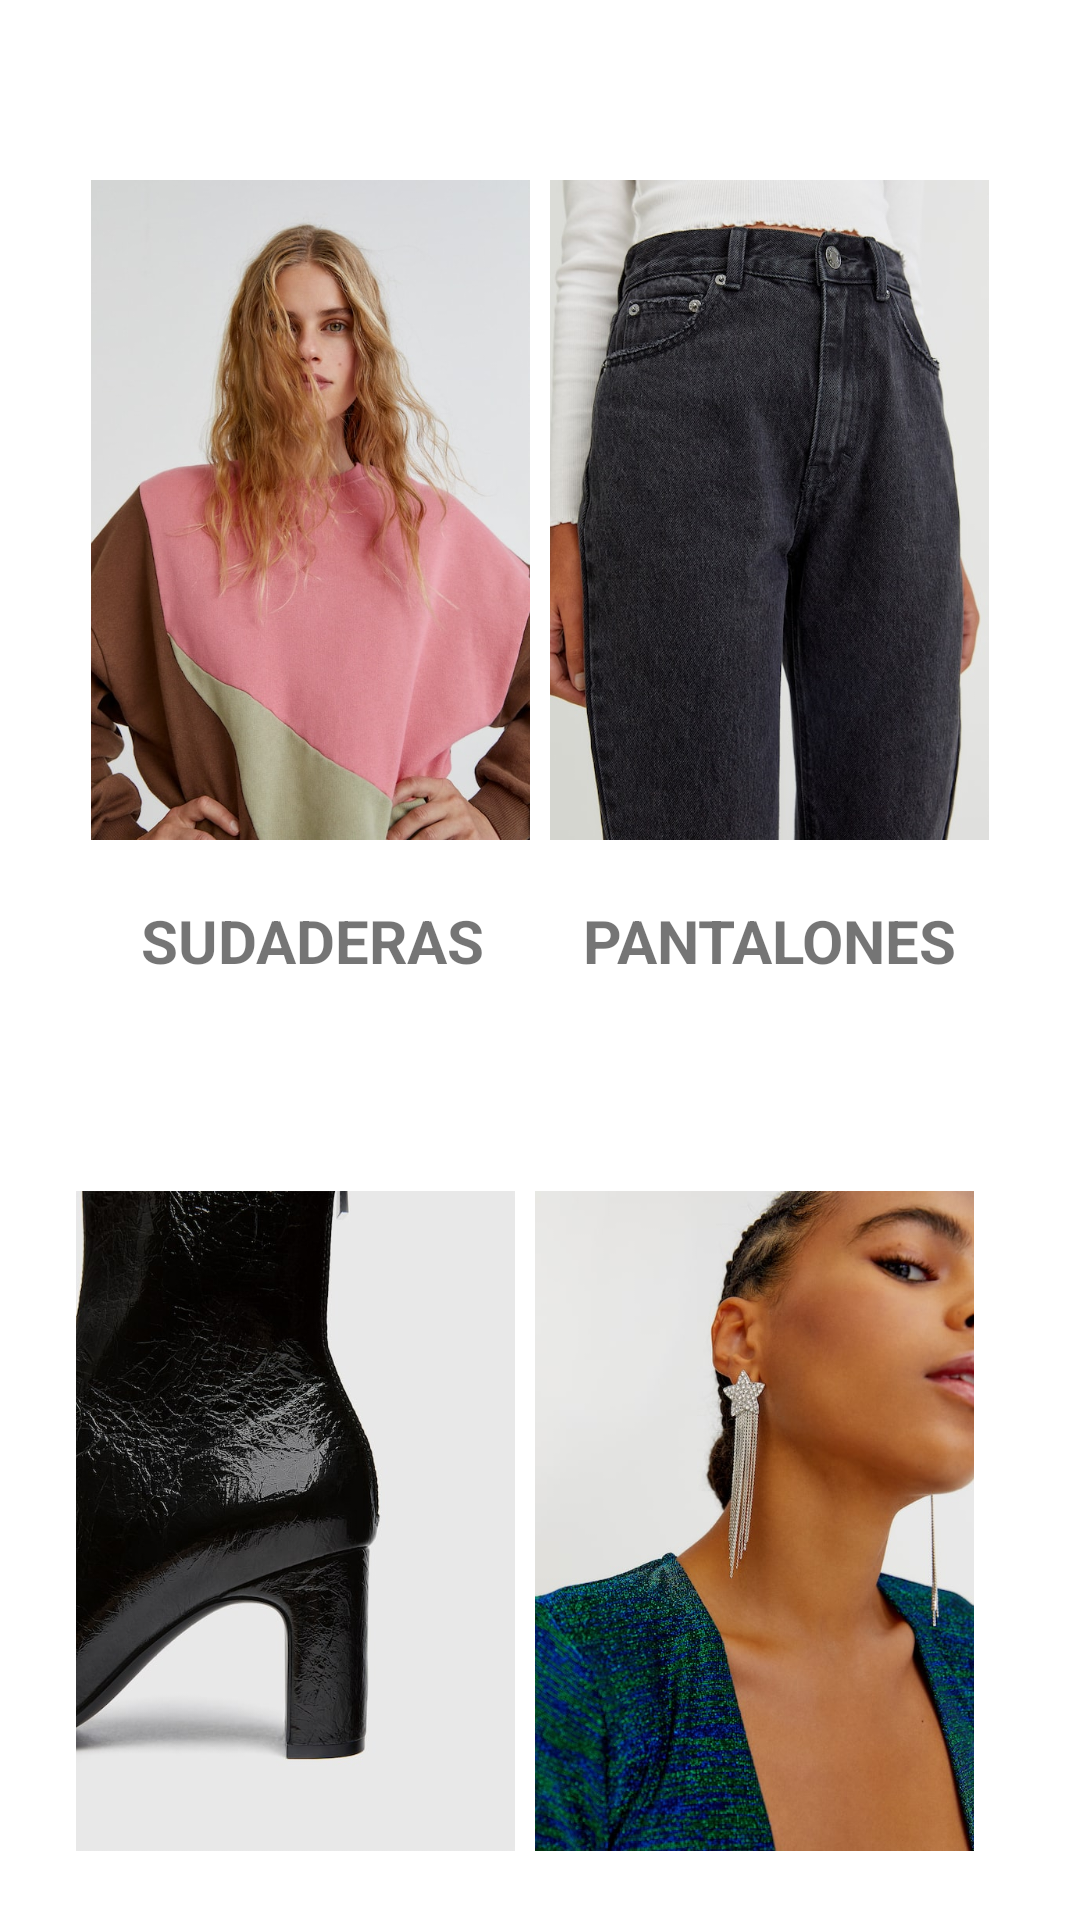

Write the Android layout XML for this screen, with the resource values it uses.
<!-- AndroidManifest.xml: application theme Theme.PutItOn -->
<!-- res/layout/fragment_apartados_ropa.xml -->
<?xml version="1.0" encoding="utf-8"?>
<androidx.constraintlayout.widget.ConstraintLayout xmlns:android="http://schemas.android.com/apk/res/android"
    xmlns:app="http://schemas.android.com/apk/res-auto"
    xmlns:tools="http://schemas.android.com/tools"
    android:id="@+id/frameLayout"
    android:layout_width="match_parent"
    android:layout_height="match_parent"
    tools:context=".ApartadosRopa">

    <ImageButton
        android:id="@+id/btn_ms"
        android:layout_width="157dp"
        android:layout_height="220dp"
        android:layout_marginStart="25dp"
        android:layout_marginTop="60dp"
        android:background="@null"
        android:scaleType="fitCenter"
        android:src="@drawable/mujersudaderas"
        app:layout_constraintStart_toStartOf="parent"
        app:layout_constraintTop_toTopOf="parent"
        tools:ignore="SpeakableTextPresentCheck" />

    <ImageButton
        android:id="@+id/btn_mp"
        android:layout_width="157dp"
        android:layout_height="220dp"
        android:layout_marginTop="60dp"
        android:layout_marginEnd="25dp"
        android:background="@null"
        android:scaleType="fitCenter"
        android:src="@drawable/mujerpantalones"
        app:layout_constraintEnd_toEndOf="parent"
        app:layout_constraintTop_toTopOf="parent"
        tools:ignore="SpeakableTextPresentCheck" />

    <TextView
        android:id="@+id/txt_ms"
        android:layout_width="0dp"
        android:layout_height="wrap_content"
        android:layout_marginStart="47dp"
        android:layout_marginTop="20dp"
        android:text="@string/txt_ms"
        android:textSize="20sp"
        app:layout_constraintStart_toStartOf="parent"
        app:layout_constraintTop_toBottomOf="@+id/btn_ms" />

    <TextView
        android:id="@+id/txt_mp"
        android:layout_width="0dp"
        android:layout_height="wrap_content"
        android:layout_marginTop="20dp"
        android:layout_marginEnd="41dp"
        android:text="@string/txt_mp"
        android:textSize="20sp"
        app:layout_constraintEnd_toEndOf="parent"
        app:layout_constraintTop_toBottomOf="@+id/btn_mp" />

    <ImageButton
        android:id="@+id/btn_mz"
        android:layout_width="157dp"
        android:layout_height="220dp"
        android:layout_marginStart="20dp"
        android:layout_marginTop="70dp"
        android:background="@null"
        android:scaleType="fitCenter"
        android:src="@drawable/mujerzapatos"
        app:layout_constraintStart_toStartOf="parent"
        app:layout_constraintTop_toBottomOf="@+id/txt_ms"
        tools:ignore="SpeakableTextPresentCheck" />

    <TextView
        android:id="@+id/txt_mz"
        android:layout_width="0dp"
        android:layout_height="27dp"
        android:layout_marginStart="55dp"
        android:layout_marginTop="20dp"
        android:text="@string/txt_mz"
        android:textSize="20sp"
        app:layout_constraintStart_toStartOf="parent"
        app:layout_constraintTop_toBottomOf="@+id/btn_mz" />

    <ImageButton
        android:id="@+id/btn_ma"
        android:layout_width="157dp"
        android:layout_height="220dp"
        android:layout_marginTop="70dp"
        android:layout_marginEnd="30dp"
        android:background="@null"
        android:scaleType="fitCenter"
        android:src="@drawable/mujeraccesorios"
        app:layout_constraintEnd_toEndOf="parent"
        app:layout_constraintTop_toBottomOf="@id/txt_mp"
        tools:ignore="SpeakableTextPresentCheck" />

    <TextView
        android:id="@+id/txt_ma"
        android:layout_width="0dp"
        android:layout_height="wrap_content"
        android:layout_marginTop="20dp"
        android:layout_marginEnd="44dp"
        android:text="@string/txt_ma"
        android:textSize="20sp"
        app:layout_constraintEnd_toEndOf="parent"
        app:layout_constraintTop_toBottomOf="@+id/btn_ma" />

</androidx.constraintlayout.widget.ConstraintLayout>
<!-- resources referenced by this layout -->
<resources>
  <!-- drawable mujeraccesorios: jpg bitmap (drawable, 78036 bytes) -->
  <!-- drawable mujerpantalones: jpg bitmap (drawable, 126610 bytes) -->
  <!-- drawable mujersudaderas: jpg bitmap (drawable, 81139 bytes) -->
  <!-- drawable mujerzapatos: jpg bitmap (drawable, 57304 bytes) -->
  <string name="txt_ma"><b>ACCESORIOS</b></string>
  <string name="txt_mp"><b>PANTALONES</b></string>
  <string name="txt_ms"><b>SUDADERAS</b></string>
  <string name="txt_mz"><b>ZAPATOS</b></string>
  <style name="Theme.PutItOn" parent="Theme.MaterialComponents.DayNight.NoActionBar">
          
          <item name="windowActionBar">false</item>
          <item name="windowNoTitle">true</item>
          <item name="actionBarSize">0dp</item>
          
          <item name="colorPrimary">@color/black</item>
          <item name="colorPrimaryVariant">@color/black</item>
          <item name="colorOnPrimary">@color/white</item>
          
          <item name="colorSecondary">@color/black</item>
          <item name="colorSecondaryVariant">@color/black</item>
          <item name="colorOnSecondary">@color/white</item>
          
          <item name="android:statusBarColor" tools:targetApi="l">?attr/colorPrimaryVariant</item>
          
      </style>
  <!-- not gathered from this repository: default colours our renderer supplied (Android Studio template values) -->
  <color name="black">#FF000000</color>
  <color name="white">#FFFFFFFF</color>
</resources>
